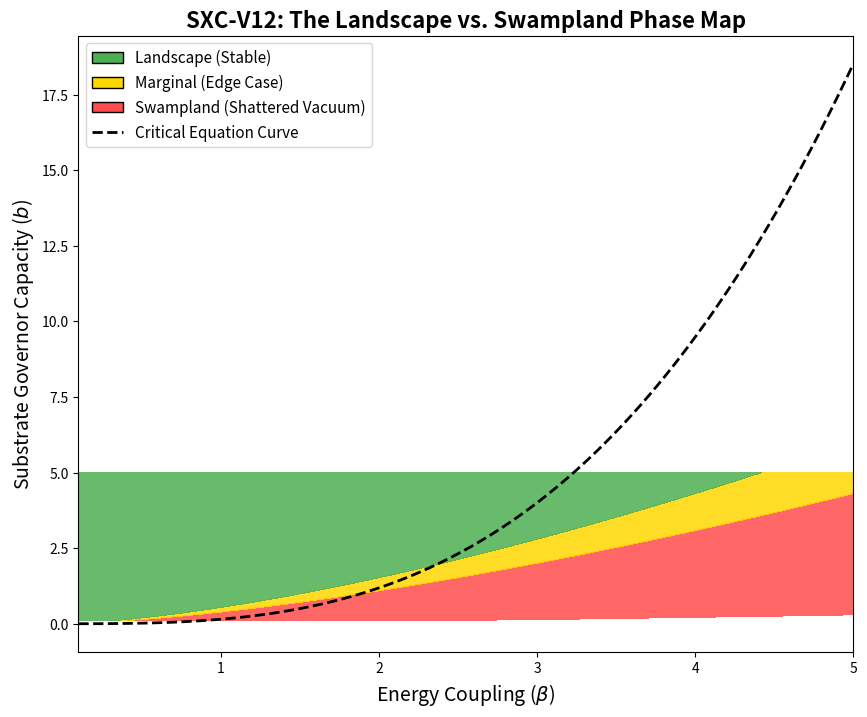

Recreate this plot in Python.
import numpy as np
import matplotlib.pyplot as plt
from matplotlib.patches import Patch

def generate_boundary_map():
    print("⚛️ Initializing V12 Parameter Sweep (10,000 Universes)...")
    
    # Sweep Beta (Energy Injection) from 0.1 to 5.0
    betas = np.linspace(0.1, 5.0, 100)
    # Sweep b (Governor Infrastructure) from 0.1 to 5.0
    bs = np.linspace(0.1, 5.0, 100)

    # Create the coordinate grid
    B_grid, b_grid = np.meshgrid(betas, bs)
    Ds_grid = np.zeros_like(B_grid)

    # Calculate Distance to Shatter (Ds) for every coordinate
    for i in range(len(bs)):
        for j in range(len(betas)):
            beta = B_grid[i, j]
            b = b_grid[i, j]
            
            # The Analytical Solution
            gs_peak = (2.0 / b)**(1.0 / 3.0)
            max_tension = (beta * gs_peak**2) / (1.0 + b * gs_peak**3)
            Ds_grid[i, j] = 1.0 - max_tension

    # Rendering the Map
    plt.figure(figsize=(10, 8))
    
    # We define the strict phase boundaries
    # Red (Swampland: Ds < 0), Yellow (Marginal: 0 to 0.2), Green (Landscape: Ds > 0.2)
    levels = [-5.0, 0.0, 0.2, 2.0]
    colors = ['#ff4c4c', '#ffd700', '#4caf50'] 

    plt.contourf(B_grid, b_grid, Ds_grid, levels=levels, colors=colors, alpha=0.85)
    
    # Overlay the theoretical critical curve (b = 4/27 * beta^3)
    critical_beta = np.linspace(0.1, 5.0, 100)
    critical_b = (4.0 / 27.0) * (critical_beta**3)
    plt.plot(critical_beta, critical_b, 'k--', linewidth=2, label=r'Critical Boundary ($b = \frac{4}{27}\beta^3$)')

    # Formatting
    plt.title('SXC-V12: The Landscape vs. Swampland Phase Map', fontsize=16, fontweight='bold')
    plt.xlabel(r'Energy Coupling ($\beta$)', fontsize=14)
    plt.ylabel(r'Substrate Governor Capacity ($b$)', fontsize=14)
    
    # Custom Legend
    legend_elements = [
        Patch(facecolor='#4caf50', edgecolor='k', label='Landscape (Stable)'),
        Patch(facecolor='#ffd700', edgecolor='k', label='Marginal (Edge Case)'),
        Patch(facecolor='#ff4c4c', edgecolor='k', label='Swampland (Shattered Vacuum)'),
        plt.Line2D([0], [0], color='k', linestyle='--', linewidth=2, label='Critical Equation Curve')
    ]
    plt.legend(handles=legend_elements, loc='upper left', fontsize=11)
    
    # Save the physical proof
    filename = 'v12_landscape_boundary_map.png'
    plt.savefig(filename, dpi=300, bbox_inches='tight')
    print(f"✅ Substrate mapped. Graphic saved as: {filename}")

if __name__ == "__main__":
    generate_boundary_map()
